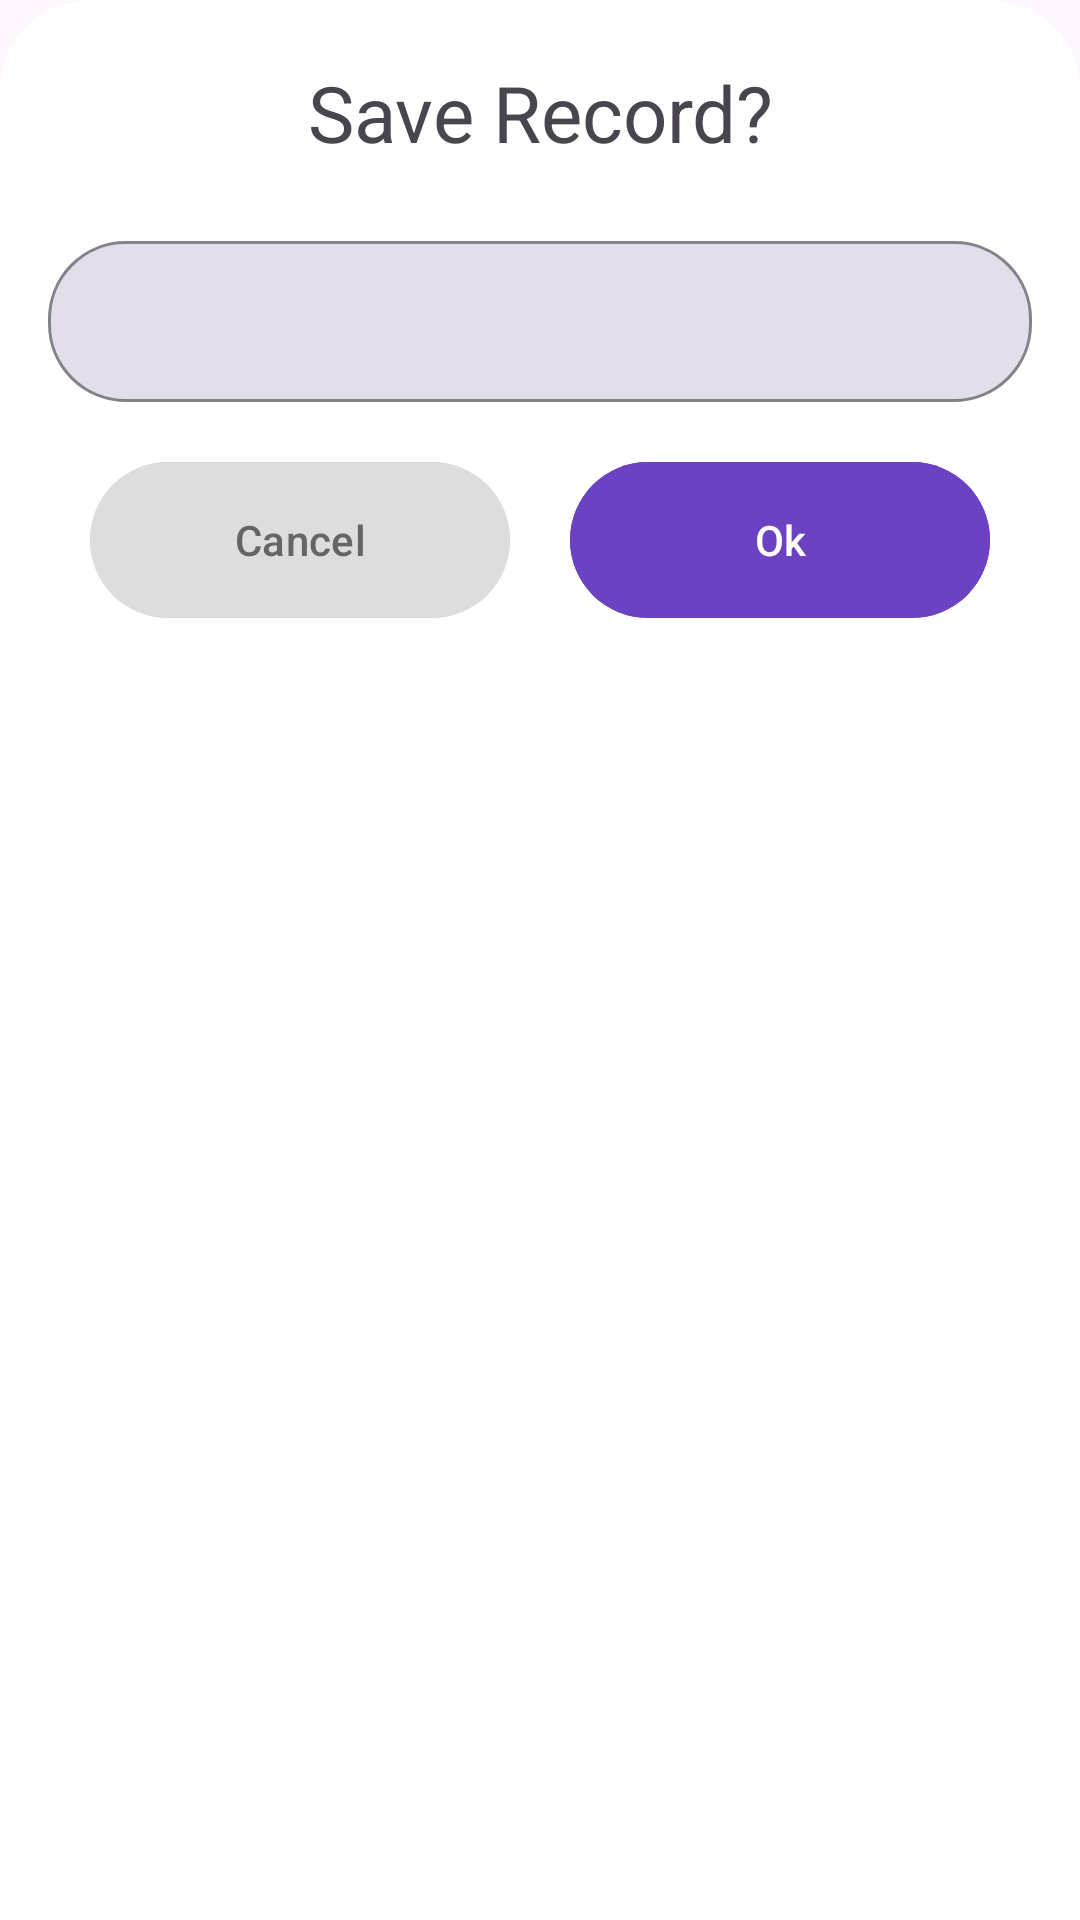

Layout XML and referenced resources for this Android screen:
<!-- AndroidManifest.xml: application theme Theme.Voicememos -->
<!-- res/layout/bottom_popup.xml -->
<?xml version="1.0" encoding="utf-8"?>
<LinearLayout xmlns:android="http://schemas.android.com/apk/res/android"
    android:id="@+id/bottomSheet"
    android:layout_width="match_parent"
    android:layout_height="wrap_content"
    xmlns:app="http://schemas.android.com/apk/res-auto"
    app:layout_behavior="@string/bottom_sheet_behavior"
    android:background="@drawable/background_round"
    android:orientation="vertical">

    <TextView
        android:layout_width="match_parent"
        android:layout_height="wrap_content"
        android:text="@string/save_record"
        android:layout_marginTop="20dp"
        android:textSize="26sp"
        android:textAlignment="center"/>

    <com.google.android.material.textfield.TextInputLayout
        style = "@style/TextLayoutStyle"
        android:layout_width="match_parent"
        android:layout_height="wrap_content">
        <com.google.android.material.textfield.TextInputEditText
            android:id="@+id/filenameInput"
            android:layout_width="match_parent"
            android:layout_height="wrap_content"
            android:layout_margin="16dp"
            android:padding="16dp" />

        <LinearLayout
            android:layout_width="match_parent"
            android:layout_height="wrap_content"
            android:gravity="center"
            android:layout_marginBottom="80dp">
            <com.google.android.material.button.MaterialButton
                android:id="@+id/btnCancel"
                android:layout_width="140dp"
                android:layout_height="60dp"
                android:text="@string/cancel"
                android:backgroundTint="@color/gray"
                android:textColor="@color/grayDark"
                app:cornerRadius="26dp"
                app:rippleColor="@color/primaryDark"/>

            <com.google.android.material.button.MaterialButton
                android:id="@+id/btnOk"
                android:layout_width="140dp"
                android:layout_height="60dp"
                android:text="@string/ok"
                android:layout_marginStart="20dp"
                android:backgroundTint="@color/playerColor"
                android:textColor="@color/white"
                app:cornerRadius="26dp"
                app:rippleColor="@color/primaryDark"/>
        </LinearLayout>

    </com.google.android.material.textfield.TextInputLayout>

</LinearLayout>
<!-- resources referenced by this layout -->
<resources>
  <color name="gray">#ddd</color>
  <color name="grayDark">#656565</color>
  <color name="playerColor">#6A42C2</color>
  <color name="primaryDark">#563A9C</color>
  <color name="white">#FFFFFFFF</color>
  <!-- drawable background_round (drawable) -->
  <?xml version="1.0" encoding="utf-8"?>
  <shape xmlns:android="http://schemas.android.com/apk/res/android">
      <solid android:color="@color/white"/>
      <corners android:topRightRadius="30dp"
          android:topLeftRadius="30dp">
      </corners>
  </shape>
  <string name="cancel">Cancel</string>
  <string name="ok">Ok</string>
  <string name="save_record">Save Record?</string>
  <style name="TextLayoutStyle" parent="Widget.MaterialComponents.TextInputLayout.OutlinedBox">
          <item name="android:layout_marginTop">20dp</item>
          <item name="android:layout_marginBottom">20dp</item>
          <item name="boxBackgroundColor">#e2dfeb</item>
          <item name="boxStrokeColor">@color/primaryDark</item>
          <item name="boxCornerRadiusBottomStart">26dp</item>
          <item name="boxCornerRadiusBottomEnd">26dp</item>
          <item name="boxCornerRadiusTopStart">26dp</item>
          <item name="boxCornerRadiusTopEnd">26dp</item>
  
      </style>
  <style name="Theme.Voicememos" parent="Theme.MaterialComponents.DayNight.NoActionBar">
          
          <item name="colorPrimary">@color/purple_500</item>
          <item name="colorPrimaryVariant">@color/purple_700</item>
          <item name="colorOnPrimary">@color/white</item>
          
          <item name="colorSecondary">@color/teal_200</item>
          <item name="colorSecondaryVariant">@color/teal_700</item>
          <item name="colorOnSecondary">@color/black</item>
          
          <item name="android:statusBarColor">?attr/colorPrimaryVariant</item>
          
      </style>
  <color name="purple_500">#FF6200EE</color>
  <color name="purple_700">#FF3700B3</color>
  <color name="teal_200">#FF03DAC5</color>
  <color name="teal_700">#FF018786</color>
  <color name="black">#FF000000</color>
</resources>
